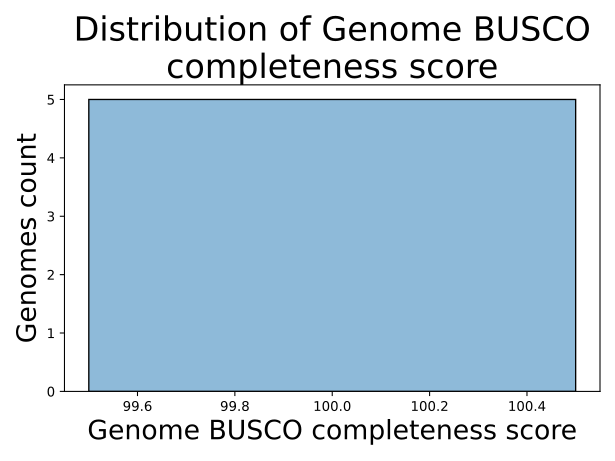

Values plotted in this chart, from the file beside it:
Genome, Genome BUSCO completeness score
Ecoli_APEC_O1, 100.0
Ecoli_JJ1886, 100.0
Ecoli_UMN026, 100.0
Sboydii_Sb227, 100.0
Sflexneri_5_8401, 100.0
